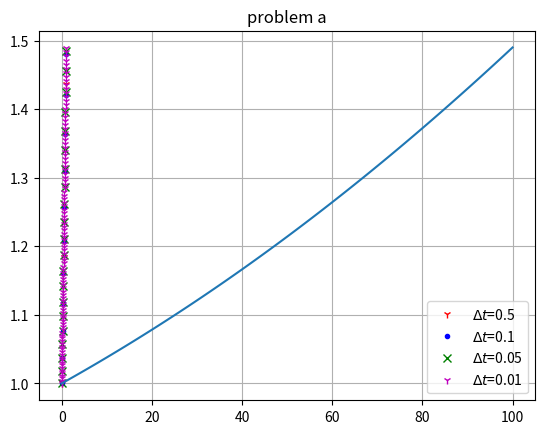
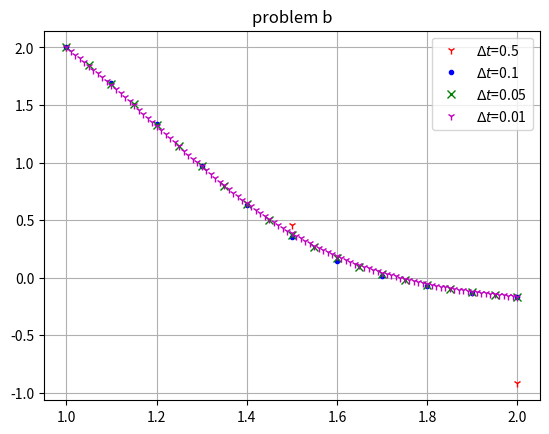
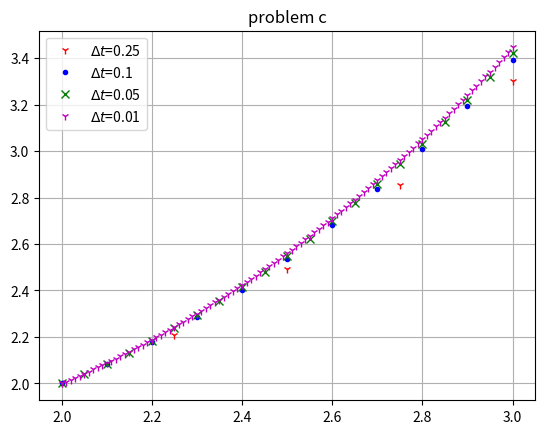
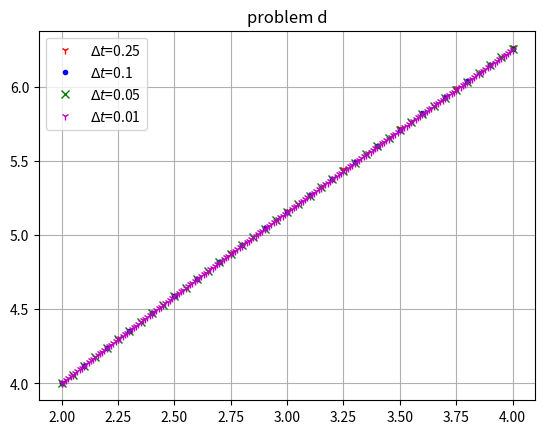

These charts were generated, in order, by the following Python code:
# -*- coding: utf-8 -*-
"""
Created on Wed Apr 29 17:31:44 2020

[redacted]
"""

import numpy as np
import matplotlib.pyplot as plt
from scipy.integrate import odeint

# symbols and colors for plot
smbl=['1','.','x','1','2','3','4','_','^','>','<','|']
clr=['r','b','g','m','orange','coral','limegreen',
     'purple', 'brown', 'tan', 'gold', 'grey']

def F1(y, t):
    dydt = np.exp(t-y)
    return dydt

def F2(y, t):
    dydt = t**2*(np.sin(2*t) - 2*t*y)
    return dydt

def F3(y, t):
    dydt = -y + t*y**.5
    return dydt

def F4(y, t):
    dydt = (t*y + y)/(t*y + t)
    return dydt


# problem a---------------------------
y0 = 1  #initial condition
t0 = 0  #inital time
tf = 1  #final time

dt = np.array([.5, .1, .05, .01])
ndt = dt.size

plt.figure(1)
#loop for dt
for i in range(ndt):
    nt = int((tf-t0)/dt[i]) + 1
    t = np.linspace(t0, tf, num=nt)
    y = np.zeros(nt)
    y[0] = y0
    
    #forward euler algorithm
    for k in range(nt - 1):
        y[k+1] = y[k] + dt[i]*F1(y[k], t[k])
    
    plt.plot(t,y,smbl[i],color=clr[i], label='$\Delta t$={}'.format(dt[i]))

sol = odeint(F1, y0, t)
plt.plot(sol)

plt.title('problem a')
plt.grid()
plt.legend()

# problem b---------------------------
y0 = 2
t0 = 1
tf = 2

dt = np.array([.5, .1, .05, .01])
ndt = dt.size

plt.figure(2)
#loop for dt
for i in range(ndt):
    nt = int((tf-t0)/dt[i]) + 1
    t = np.linspace(t0, tf, num=nt)
    y = np.zeros(nt)
    y[0] = y0
    
    #forward euler algorithm
    for k in range(nt - 1):
        y[k+1] = y[k] + dt[i]*F2(y[k], t[k])
    
    plt.plot(t,y,smbl[i],color=clr[i], label='$\Delta t$={}'.format(dt[i]))

plt.title('problem b')
plt.grid()
plt.legend()

# problem c---------------------------
y0 = 2
t0 = 2
tf = 3

dt = np.array([.25, .1, .05, .01])
ndt = dt.size

plt.figure(3)
#loop for dt
for i in range(ndt):
    nt = int((tf-t0)/dt[i]) + 1
    t = np.linspace(t0, tf, num=nt)
    y = np.zeros(nt)
    y[0] = y0
    
    #forward euler algorithm
    for k in range(nt - 1):
        y[k+1] = y[k] + dt[i]*F3(y[k], t[k])
    
    plt.plot(t,y,smbl[i],color=clr[i], label='$\Delta t$={}'.format(dt[i]))

plt.title('problem c')
plt.grid()
plt.legend()

# problem d---------------------------
y0 = 4
t0 = 2
tf = 4

dt = np.array([.25, .1, .05, .01])
ndt = dt.size

plt.figure(4)
#loop for dt
for i in range(ndt):
    nt = int((tf-t0)/dt[i]) + 1
    t = np.linspace(t0, tf, num=nt)
    y = np.zeros(nt)
    y[0] = y0
    
    #forward euler algorithm
    for k in range(nt - 1):
        y[k+1] = y[k] + dt[i]*F4(y[k], t[k])
    
    plt.plot(t,y,smbl[i],color=clr[i], label='$\Delta t$={}'.format(dt[i]))

plt.title('problem d')
plt.grid()
plt.legend()